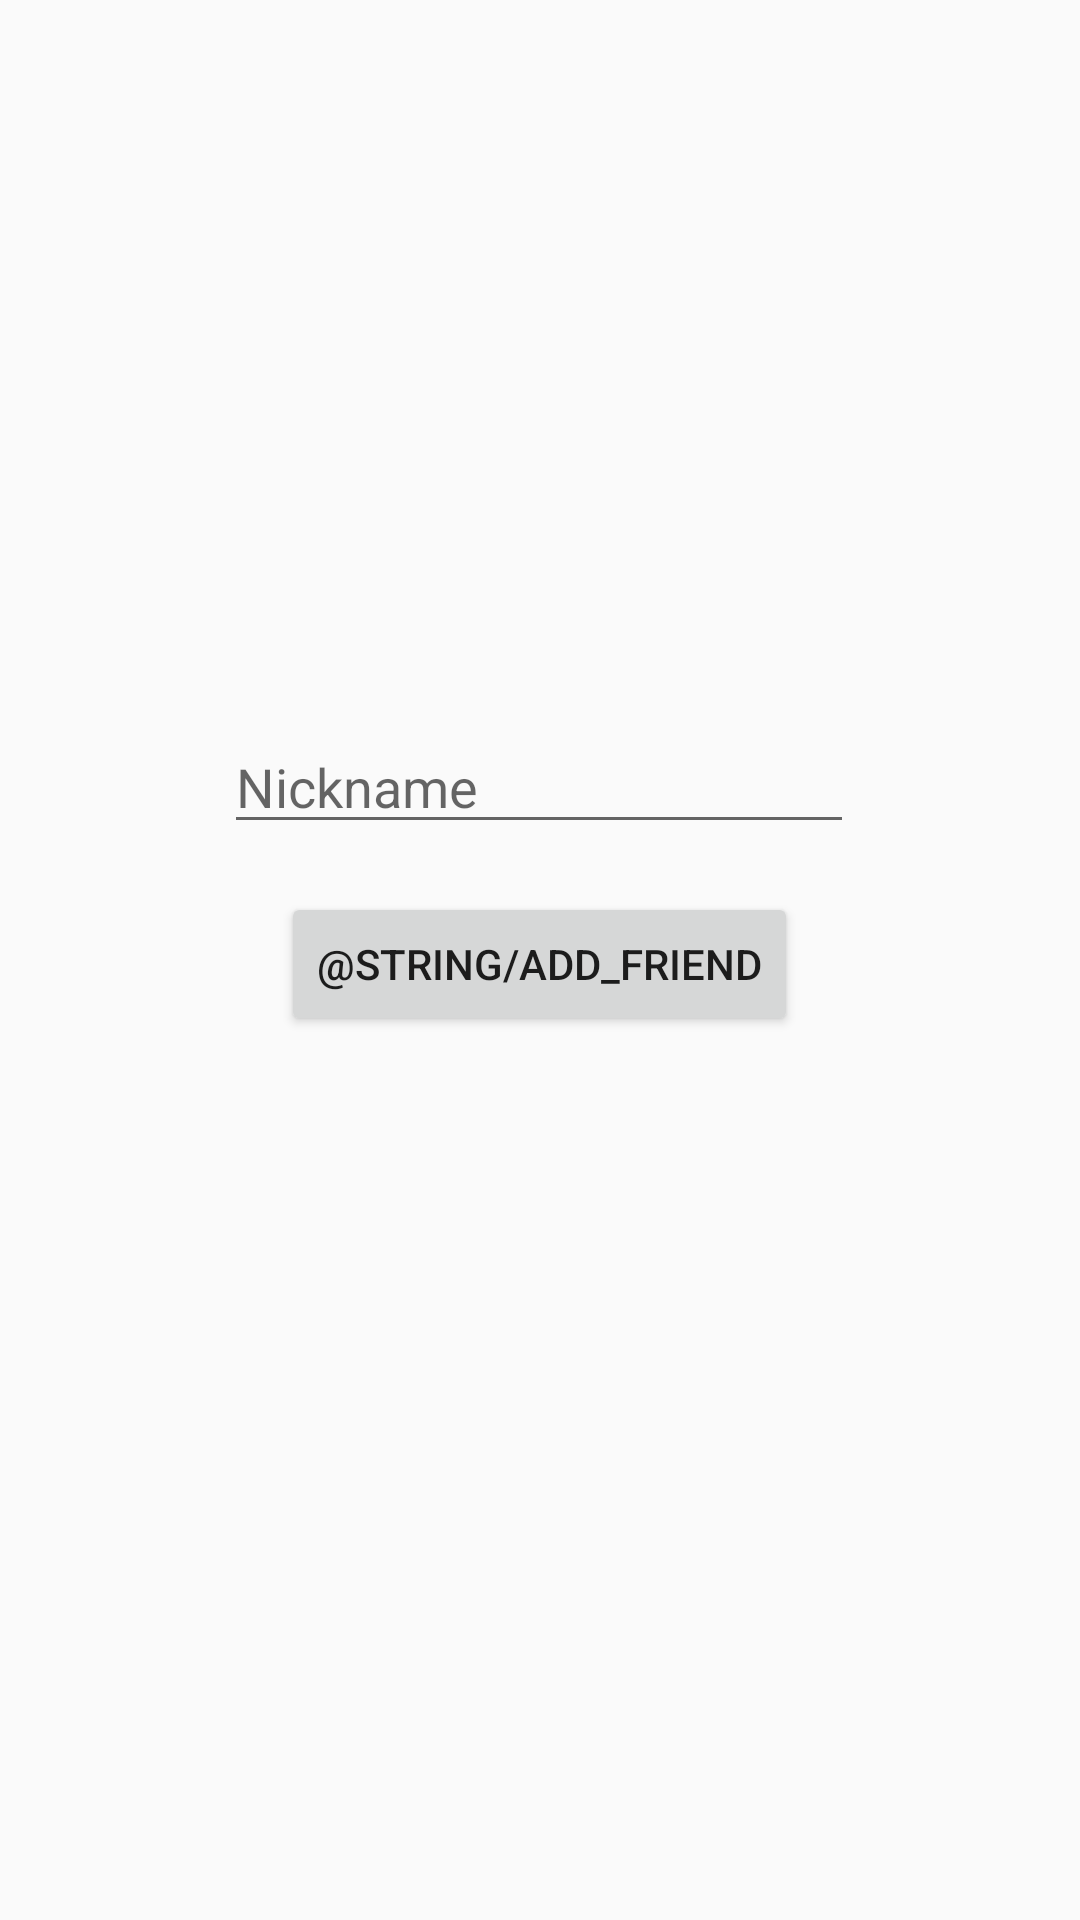

Here is an Android app screen rendered from its layout file. Give the layout XML and the strings, colors and styles it references.
<!-- AndroidManifest.xml: application theme Theme.Projektet -->
<!-- res/layout/fragment_add_friend.xml -->
<?xml version="1.0" encoding="utf-8"?>
<androidx.constraintlayout.widget.ConstraintLayout xmlns:android="http://schemas.android.com/apk/res/android"
    xmlns:app="http://schemas.android.com/apk/res-auto"
    xmlns:tools="http://schemas.android.com/tools"
    android:layout_width="match_parent"
    android:layout_height="match_parent"
    tools:context=".AddFriendFragment">


    <EditText
        android:id="@+id/nickNameSearch"
        android:layout_width="wrap_content"
        android:layout_height="wrap_content"
        android:layout_marginTop="240dp"
        android:ems="10"
        android:hint="Nickname"
        android:inputType="textPersonName"
        app:layout_constraintEnd_toEndOf="parent"
        app:layout_constraintHorizontal_bias="0.497"
        app:layout_constraintStart_toStartOf="parent"
        app:layout_constraintTop_toTopOf="parent" />

    <Button
        android:id="@+id/confirmAddFriend"
        android:layout_width="wrap_content"
        android:layout_height="wrap_content"
        android:text="@string/add_friend"
        android:layout_margin="16dp"
        app:layout_constraintEnd_toEndOf="@+id/nickNameSearch"
        app:layout_constraintStart_toStartOf="@+id/nickNameSearch"
        app:layout_constraintTop_toBottomOf="@+id/nickNameSearch" />

</androidx.constraintlayout.widget.ConstraintLayout>
<!-- resources referenced by this layout -->
<resources>
  <style name="Theme.Projektet" parent="Theme.AppCompat.Light.NoActionBar">
          
          <item name="colorPrimary">@color/crypto</item>
          <item name="colorPrimaryVariant">@color/purple_700</item>
          <item name="colorOnPrimary">@color/white</item>
          
          <item name="colorSecondary">@color/teal_200</item>
          <item name="colorSecondaryVariant">@color/teal_700</item>
          <item name="colorOnSecondary">@color/black</item>
          
          <item name="android:statusBarColor" tools:targetApi="l">?attr/colorPrimaryVariant</item>
          
      </style>
  <color name="crypto">#009900</color>
  <color name="purple_700">#FF3700B3</color>
  <color name="white">#FFFFFFFF</color>
  <color name="teal_200">#FF03DAC5</color>
  <color name="teal_700">#FF018786</color>
  <color name="black">#FF000000</color>
</resources>
